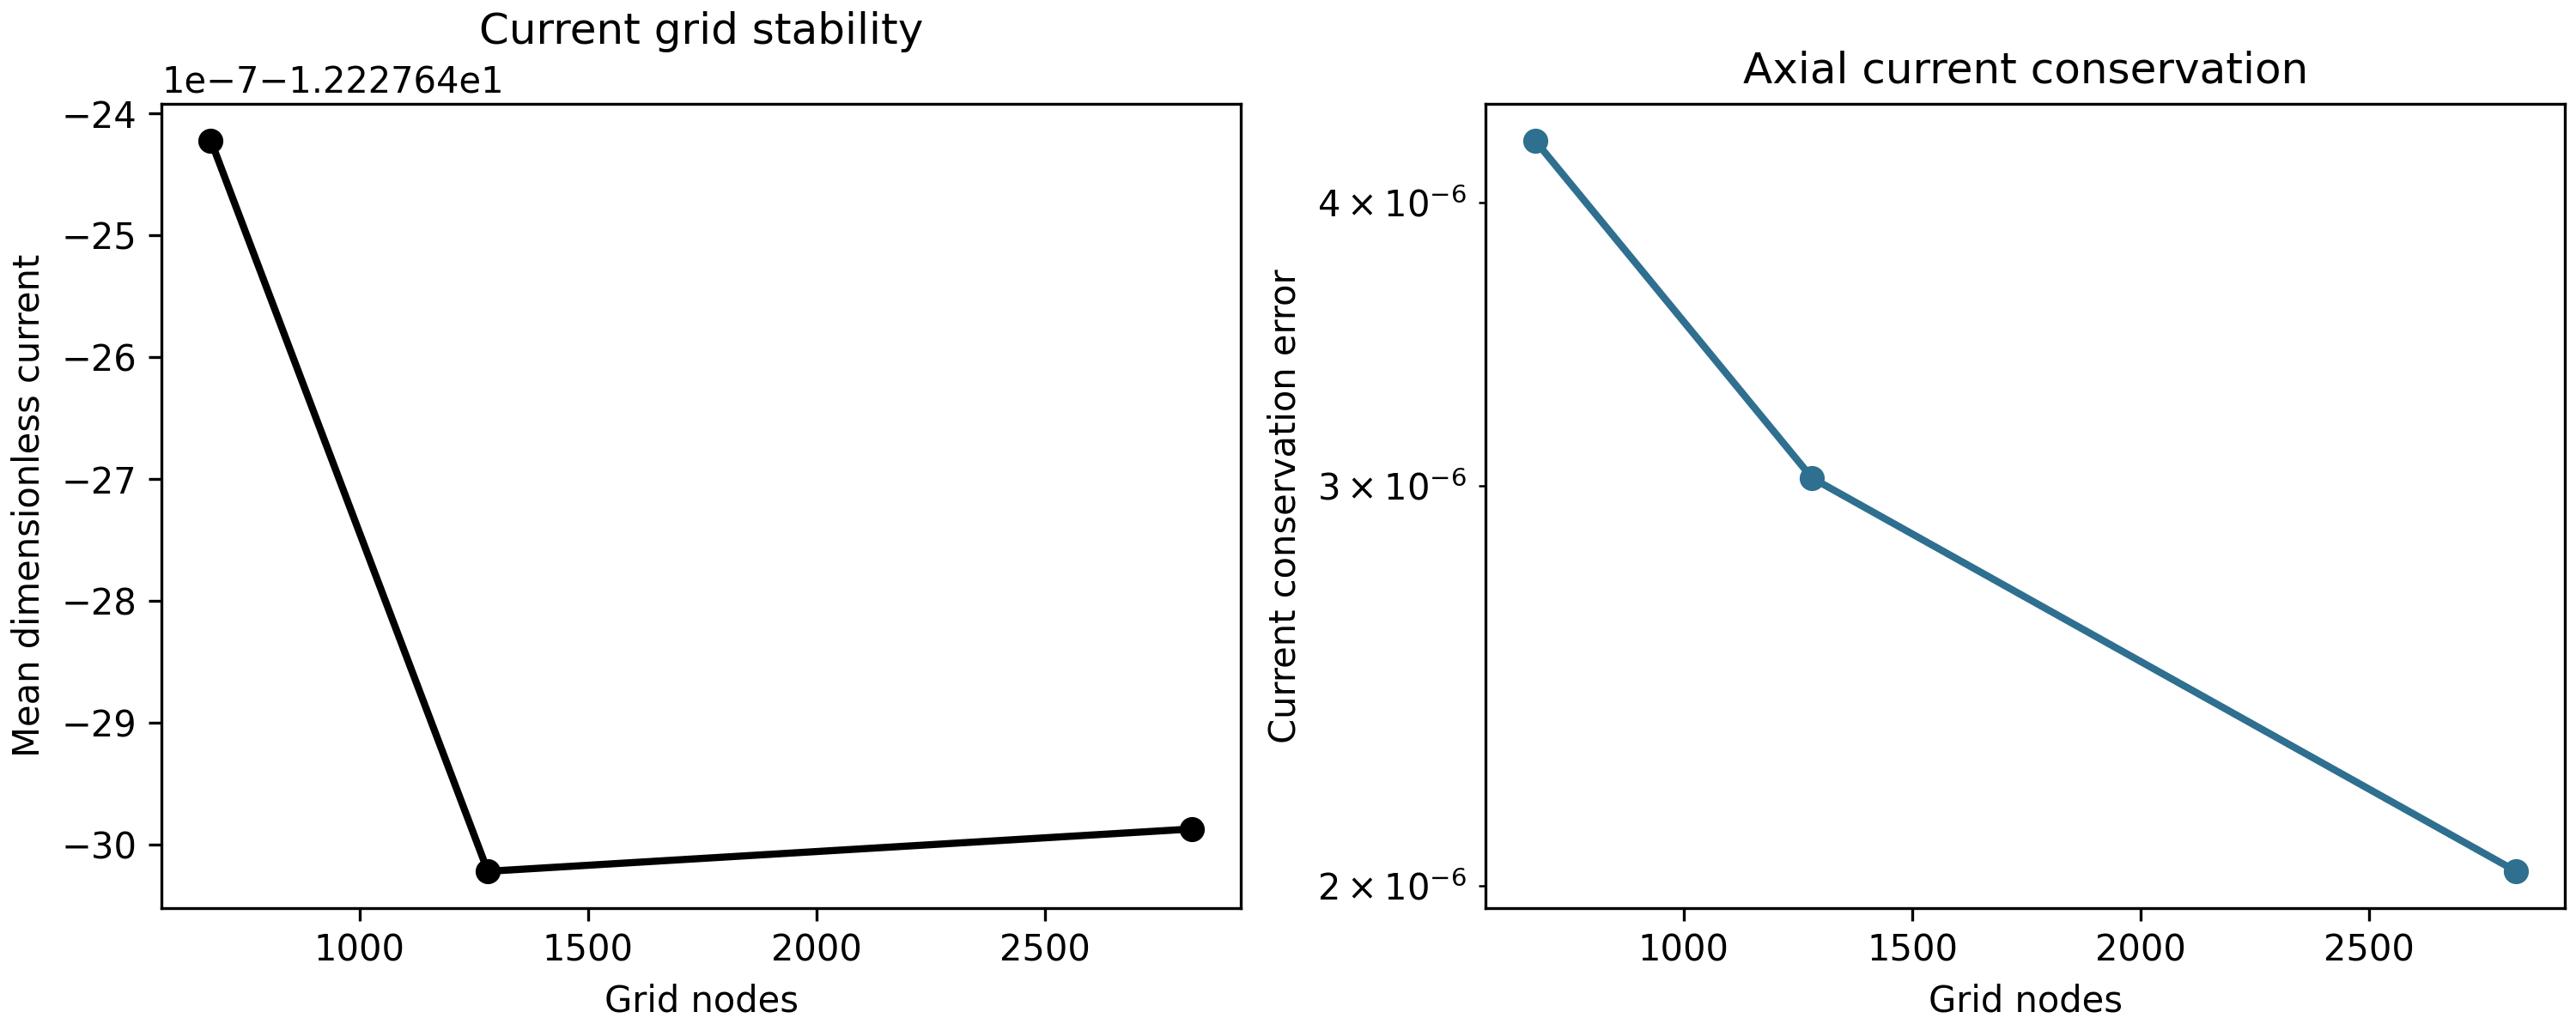

The file beside this chart, header and first rows:
nr, nz, nodes, final_converged, final_accepted, residual, current_mean, current_min, current_max, current_conservation_error, runtime_s, relative_current_change_vs_previous
15, 45, 675, True, True, 0.0005623, -12.23, -12.23, -12.23, 4.25953124303019e-06, 79.73, 0.0
21, 61, 1281, True, True, 0.000585, -12.23, -12.23, -12.23, 3.0245243109131035e-06, 146, 4.905415012524514e-08
31, 91, 2821, True, True, 0.0005863, -12.23, -12.23, -12.23, 2.0296101333361936e-06, 330, 2.839944209359637e-09
